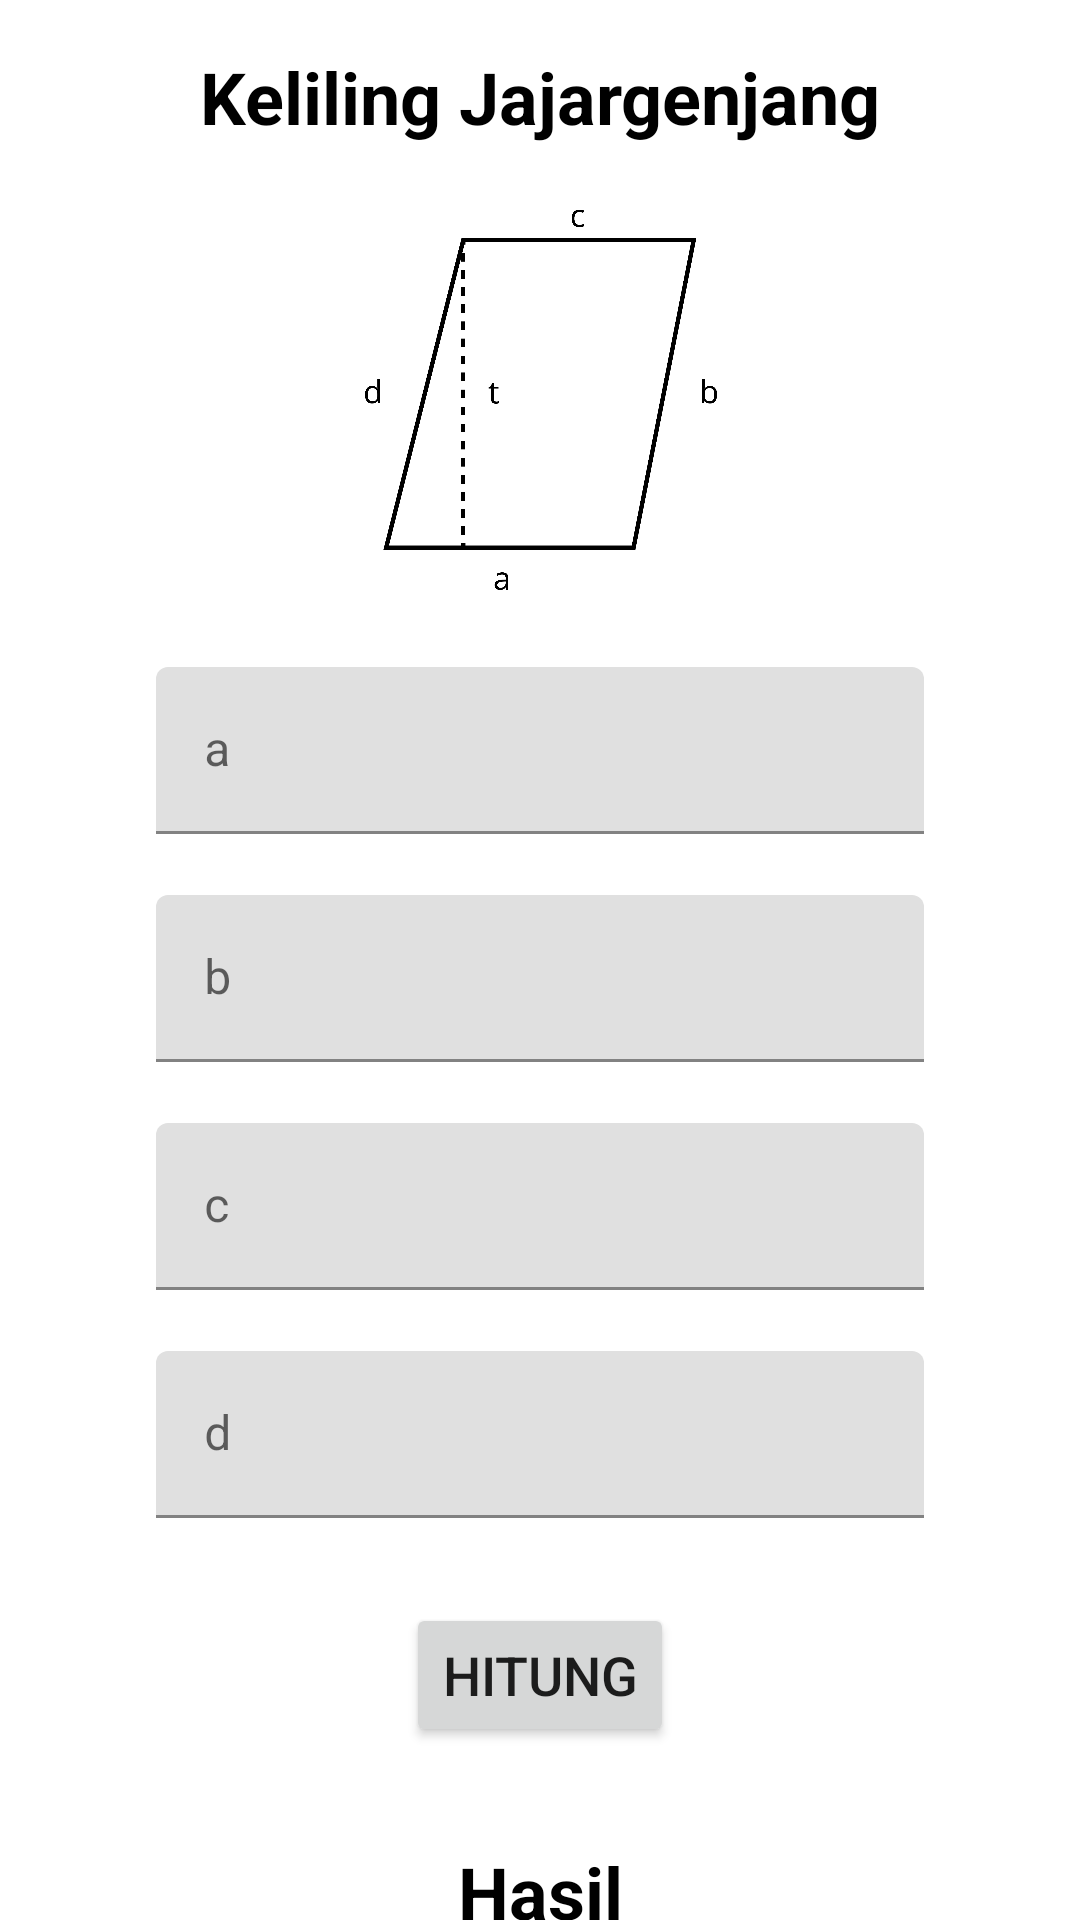

The Android layout XML behind this screen, and the referenced resources:
<!-- AndroidManifest.xml: application theme Theme.KalkulatorBangunDatar -->
<!-- res/layout/activity_keliling_jajargenjang.xml -->
<?xml version="1.0" encoding="utf-8"?>
<androidx.constraintlayout.widget.ConstraintLayout xmlns:android="http://schemas.android.com/apk/res/android"
    xmlns:app="http://schemas.android.com/apk/res-auto"
    xmlns:tools="http://schemas.android.com/tools"
    android:layout_width="match_parent"
    android:layout_height="match_parent"
    tools:context=".keliling.KelilingJajargenjang">

    <TextView
        android:id="@+id/judul"
        android:layout_width="300dp"
        android:layout_height="wrap_content"
        android:layout_marginTop="16dp"
        android:text="@string/keliling_jajargenjang"
        android:textAlignment="center"
        android:textSize="24sp"
        android:textStyle="bold"
        android:textColor="@color/black"
        app:layout_constraintEnd_toEndOf="parent"
        app:layout_constraintStart_toStartOf="parent"
        app:layout_constraintTop_toTopOf="parent" />

    <ImageView
        android:id="@+id/picture"
        android:layout_width="250dp"
        android:layout_height="150dp"
        android:layout_marginTop="8dp"
        android:src="@drawable/cal_jajargenjang"
        app:layout_constraintEnd_toEndOf="parent"
        app:layout_constraintStart_toStartOf="parent"
        app:layout_constraintTop_toBottomOf="@+id/judul" />

    <com.google.android.material.textfield.TextInputLayout
        android:id="@+id/textinputa"
        android:layout_width="match_parent"
        android:layout_height="wrap_content"
        android:layout_marginStart="32dp"
        android:layout_marginTop="16dp"
        android:layout_marginEnd="32dp"
        android:paddingStart="20dp"
        android:paddingEnd="20dp"
        app:errorEnabled="true"
        app:layout_constraintEnd_toEndOf="parent"
        app:layout_constraintStart_toStartOf="parent"
        app:layout_constraintTop_toBottomOf="@+id/picture">

        <com.google.android.material.textfield.TextInputEditText
            android:id="@+id/inputa"
            android:layout_width="match_parent"
            android:layout_height="wrap_content"
            android:hint="@string/a"
            android:maxLength="5"
            android:inputType="number" />

    </com.google.android.material.textfield.TextInputLayout>

    <com.google.android.material.textfield.TextInputLayout
        android:id="@+id/textinputb"
        android:layout_width="match_parent"
        android:layout_height="wrap_content"
        android:layout_marginStart="32dp"
        android:layout_marginTop="0dp"
        android:layout_marginEnd="32dp"
        android:paddingStart="20dp"
        android:paddingEnd="20dp"
        app:errorEnabled="true"
        app:layout_constraintEnd_toEndOf="parent"
        app:layout_constraintStart_toStartOf="parent"
        app:layout_constraintTop_toBottomOf="@+id/textinputa">

        <com.google.android.material.textfield.TextInputEditText
            android:id="@+id/inputb"
            android:layout_width="match_parent"
            android:layout_height="wrap_content"
            android:hint="@string/b"
            android:maxLength="5"
            android:inputType="number" />

    </com.google.android.material.textfield.TextInputLayout>

    <com.google.android.material.textfield.TextInputLayout
        android:id="@+id/textinputC"
        android:layout_width="match_parent"
        android:layout_height="wrap_content"
        android:layout_marginStart="32dp"
        android:layout_marginTop="0dp"
        android:layout_marginEnd="32dp"
        android:paddingStart="20dp"
        android:paddingEnd="20dp"
        app:errorEnabled="true"
        app:layout_constraintEnd_toEndOf="parent"
        app:layout_constraintStart_toStartOf="parent"
        app:layout_constraintTop_toBottomOf="@+id/textinputb">

        <com.google.android.material.textfield.TextInputEditText
            android:id="@+id/inputC"
            android:layout_width="match_parent"
            android:layout_height="wrap_content"
            android:hint="@string/c"
            android:maxLength="5"
            android:inputType="number" />

    </com.google.android.material.textfield.TextInputLayout>

    <com.google.android.material.textfield.TextInputLayout
        android:id="@+id/textinputD"
        android:layout_width="match_parent"
        android:layout_height="wrap_content"
        android:layout_marginStart="32dp"
        android:layout_marginTop="0dp"
        android:layout_marginEnd="32dp"
        android:paddingStart="20dp"
        android:paddingEnd="20dp"
        app:errorEnabled="true"
        app:layout_constraintEnd_toEndOf="parent"
        app:layout_constraintStart_toStartOf="parent"
        app:layout_constraintTop_toBottomOf="@+id/textinputC">

        <com.google.android.material.textfield.TextInputEditText
            android:id="@+id/inputD"
            android:layout_width="match_parent"
            android:layout_height="wrap_content"
            android:hint="@string/d"
            android:maxLength="5"
            android:inputType="number" />

    </com.google.android.material.textfield.TextInputLayout>

    <Button
        android:id="@+id/tombolhitung"
        android:layout_width="wrap_content"
        android:layout_height="wrap_content"
        android:layout_marginTop="8dp"
        android:text="@string/hitung"
        android:textSize="18sp"
        app:cornerRadius="20dp"
        app:layout_constraintEnd_toEndOf="parent"
        app:layout_constraintStart_toStartOf="parent"
        app:layout_constraintTop_toBottomOf="@+id/textinputD" />

    <TextView
        android:id="@+id/tekshasil"
        android:layout_width="match_parent"
        android:layout_height="wrap_content"
        android:layout_marginTop="32dp"
        android:paddingStart="20dp"
        android:paddingEnd="20dp"
        android:text="@string/hasil"
        android:textAlignment="center"
        android:textSize="24sp"
        android:textStyle="bold"
        android:textColor="@color/black"
        app:layout_constraintEnd_toEndOf="parent"
        app:layout_constraintStart_toStartOf="parent"
        app:layout_constraintTop_toBottomOf="@+id/tombolhitung" />

</androidx.constraintlayout.widget.ConstraintLayout>
<!-- resources referenced by this layout -->
<resources>
  <color name="black">#FF000000</color>
  <!-- drawable cal_jajargenjang: png bitmap (drawable, 53363 bytes) -->
  <string name="a">a</string>
  <string name="b">b</string>
  <string name="c">c</string>
  <string name="d">d</string>
  <string name="hasil">Hasil</string>
  <string name="hitung">Hitung</string>
  <string name="keliling_jajargenjang">Keliling Jajargenjang</string>
  <style name="Theme.KalkulatorBangunDatar" parent="Theme.MaterialComponents.DayNight.DarkActionBar">
          
          <item name="colorPrimary">@color/purple_500</item>
          <item name="colorPrimaryVariant">@color/purple_700</item>
          <item name="colorOnPrimary">@color/white</item>
          
          <item name="colorSecondary">@color/teal_200</item>
          <item name="colorSecondaryVariant">@color/teal_700</item>
          <item name="colorOnSecondary">@color/black</item>
          
          <item name="android:statusBarColor" tools:targetApi="l">?attr/colorPrimaryVariant</item>
          
      </style>
  <color name="purple_500">#FF6200EE</color>
  <color name="purple_700">#FF3700B3</color>
  <color name="white">#FFFFFFFF</color>
  <color name="teal_200">#FF03DAC5</color>
  <color name="teal_700">#FF018786</color>
</resources>
